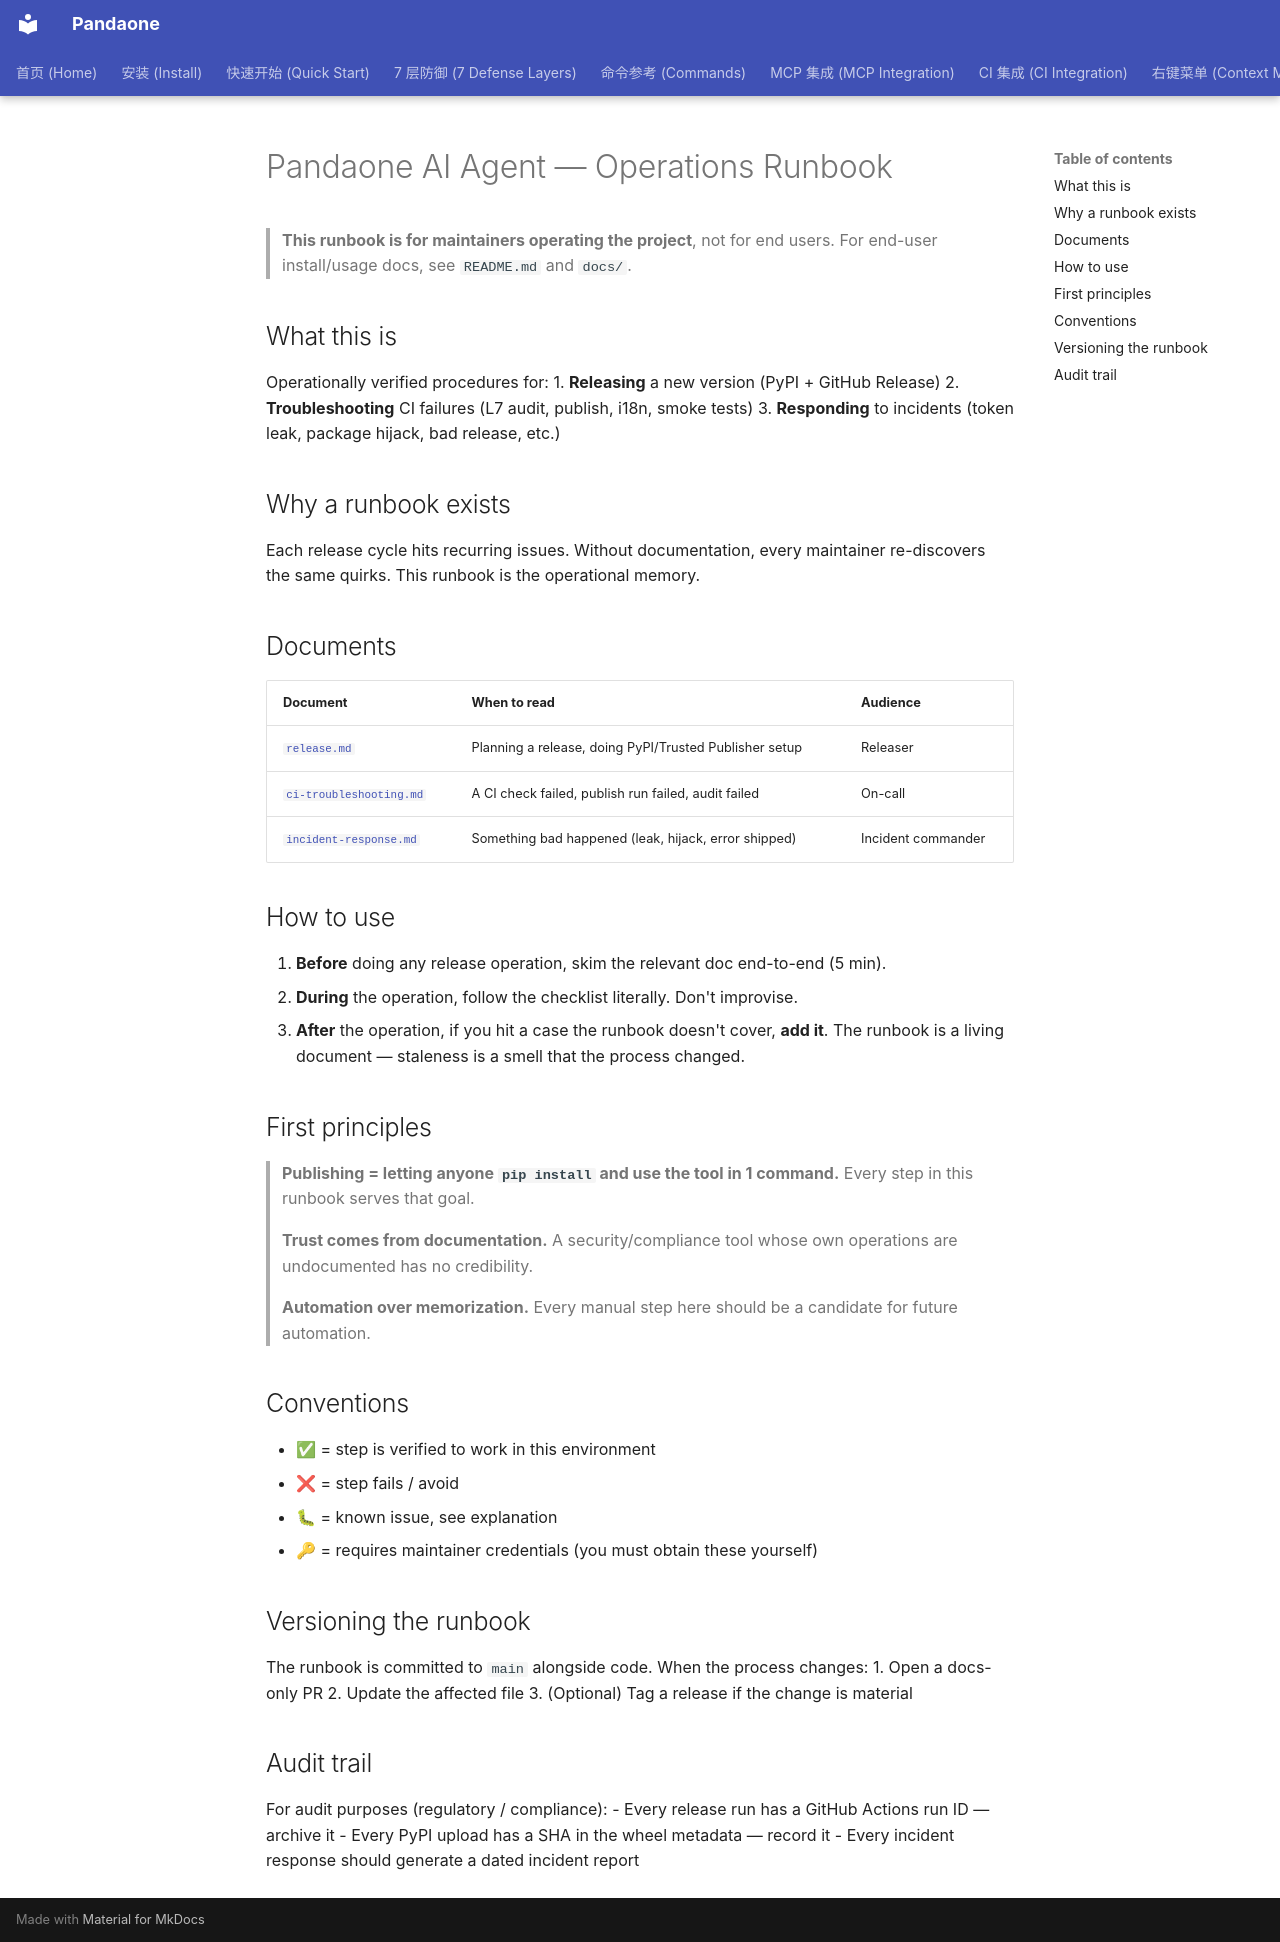

repository: hellob1889/PandaX · page: runbook/index.html · generator: mkdocs

# Pandaone AI Agent — Operations Runbook

> **This runbook is for maintainers operating the project**, not for end users.
> For end-user install/usage docs, see `README.md` and `docs/`.

## What this is

Operationally verified procedures for:
1. **Releasing** a new version (PyPI + GitHub Release)
2. **Troubleshooting** CI failures (L7 audit, publish, i18n, smoke tests)
3. **Responding** to incidents (token leak, package hijack, bad release, etc.)

## Why a runbook exists

Each release cycle hits recurring issues. Without documentation, every maintainer
re-discovers the same quirks. This runbook is the operational memory.

## Documents

| Document | When to read | Audience |
|---|---|---|
| [`release.md`](./release.md) | Planning a release, doing PyPI/Trusted Publisher setup | Releaser |
| [`ci-troubleshooting.md`](./ci-troubleshooting.md) | A CI check failed, publish run failed, audit failed | On-call |
| [`incident-response.md`](./incident-response.md) | Something bad happened (leak, hijack, error shipped) | Incident commander |

## How to use

1. **Before** doing any release operation, skim the relevant doc end-to-end (5 min).
2. **During** the operation, follow the checklist literally. Don't improvise.
3. **After** the operation, if you hit a case the runbook doesn't cover, **add it**.
   The runbook is a living document — staleness is a smell that the process changed.

## First principles

> **Publishing = letting anyone `pip install` and use the tool in 1 command.**
> Every step in this runbook serves that goal.

> **Trust comes from documentation.** A security/compliance tool whose own
> operations are undocumented has no credibility.

> **Automation over memorization.** Every manual step here should be a candidate
> for future automation.

## Conventions

- ✅ = step is verified to work in this environment
- ❌ = step fails / avoid
- 🐛 = known issue, see explanation
- 🔑 = requires maintainer credentials (you must obtain these yourself)

## Versioning the runbook

The runbook is committed to `main` alongside code. When the process changes:
1. Open a docs-only PR
2. Update the affected file
3. (Optional) Tag a release if the change is material

## Audit trail

For audit purposes (regulatory / compliance):
- Every release run has a GitHub Actions run ID — archive it
- Every PyPI upload has a SHA in the wheel metadata — record it
- Every incident response should generate a dated incident report
